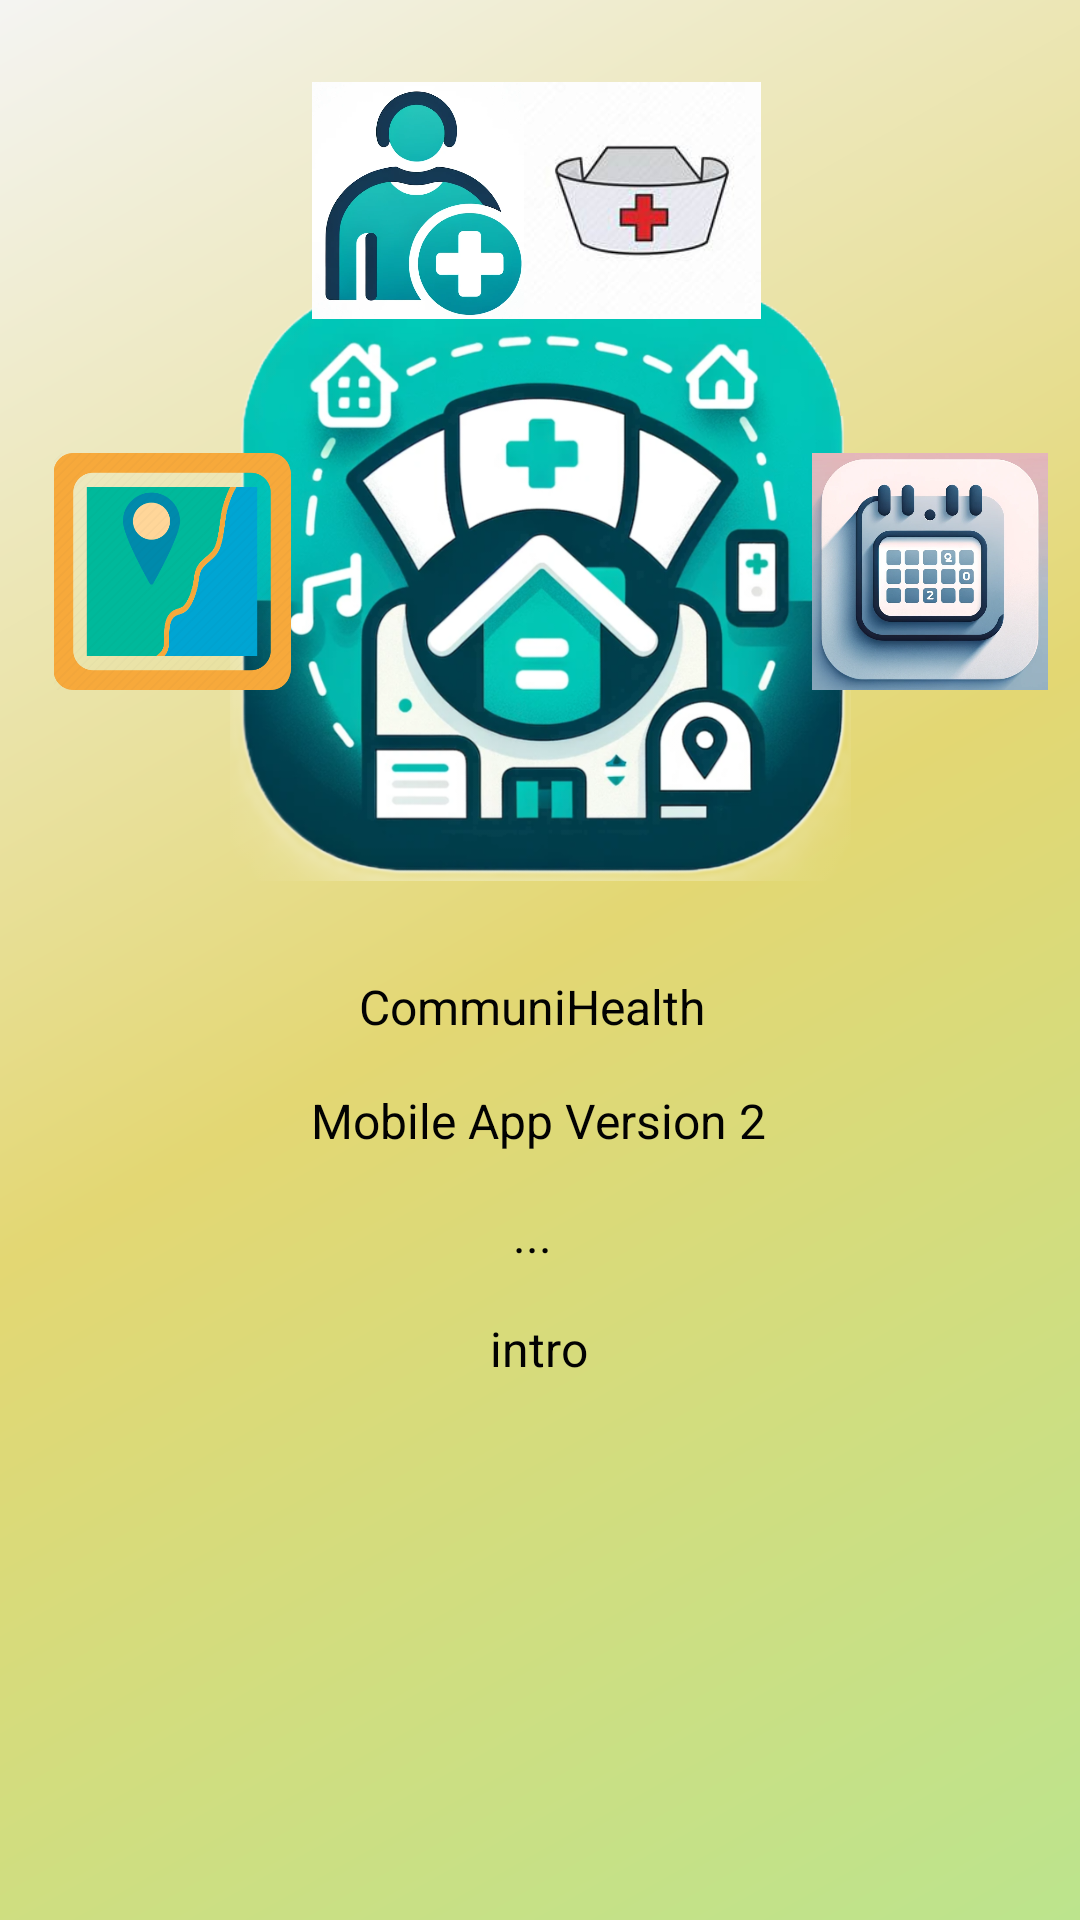

Produce the Android XML layout that renders to this screen, including the resource entries it uses.
<!-- AndroidManifest.xml: application theme Theme.Communihealthv2 -->
<!-- res/layout/fragment_aboutscreen.xml -->
<?xml version="1.0" encoding="utf-8"?>
<androidx.constraintlayout.widget.ConstraintLayout
    xmlns:android="http://schemas.android.com/apk/res/android"
    xmlns:app="http://schemas.android.com/apk/res-auto"
    xmlns:tools="http://schemas.android.com/tools"
    android:layout_width="match_parent"
    android:layout_height="match_parent"
    android:background="@drawable/backdrop"
    tools:context=".ui.about.AboutFragment">


    <ImageView
        android:id="@+id/imageView3"
        android:layout_width="241dp"
        android:layout_height="202dp"
        app:layout_constraintBottom_toBottomOf="parent"
        app:layout_constraintEnd_toEndOf="parent"
        app:layout_constraintStart_toStartOf="parent"
        app:layout_constraintTop_toTopOf="parent"
        app:layout_constraintVertical_bias="0.209"
        app:srcCompat="@drawable/communihealth_icon" />

    <ImageView
        android:id="@+id/imageView4"
        android:layout_width="88dp"
        android:layout_height="79dp"
        app:layout_constraintBottom_toBottomOf="parent"
        app:layout_constraintEnd_toEndOf="parent"
        app:layout_constraintHorizontal_bias="0.352"
        app:layout_constraintStart_toStartOf="parent"
        app:layout_constraintTop_toTopOf="parent"
        app:layout_constraintVertical_bias="0.049"
        app:srcCompat="@drawable/add_patient" />

    <ImageView
        android:id="@+id/imageView5"
        android:layout_width="88dp"
        android:layout_height="79dp"
        app:layout_constraintBottom_toBottomOf="parent"
        app:layout_constraintEnd_toEndOf="parent"
        app:layout_constraintHorizontal_bias="0.625"
        app:layout_constraintStart_toStartOf="parent"
        app:layout_constraintTop_toTopOf="parent"
        app:layout_constraintVertical_bias="0.049"
        app:srcCompat="@drawable/nurse" />

    <ImageView
        android:id="@+id/imageView6"
        android:layout_width="88dp"
        android:layout_height="79dp"
        app:layout_constraintBottom_toBottomOf="parent"
        app:layout_constraintEnd_toEndOf="parent"
        app:layout_constraintHorizontal_bias="0.049"
        app:layout_constraintStart_toStartOf="parent"
        app:layout_constraintTop_toTopOf="parent"
        app:layout_constraintVertical_bias="0.269"
        app:srcCompat="@drawable/nav" />

    <ImageView
        android:id="@+id/imageView7"
        android:layout_width="88dp"
        android:layout_height="79dp"
        app:layout_constraintBottom_toBottomOf="parent"
        app:layout_constraintEnd_toEndOf="parent"
        app:layout_constraintHorizontal_bias="0.978"
        app:layout_constraintStart_toStartOf="parent"
        app:layout_constraintTop_toTopOf="parent"
        app:layout_constraintVertical_bias="0.269"
        app:srcCompat="@drawable/calendar" />

    <TextView
        android:id="@+id/tvAboutScreen"
        android:layout_width="wrap_content"
        android:layout_height="wrap_content"
        android:text="@string/aboutscreen_message"
        android:textAlignment="center"
        android:textColor="#020202"
        android:textSize="16sp"

        app:layout_constraintBottom_toBottomOf="parent"
        app:layout_constraintEnd_toEndOf="parent"
        app:layout_constraintHorizontal_bias="0.497"
        app:layout_constraintStart_toStartOf="parent"
        app:layout_constraintTop_toBottomOf="@+id/imageView3"
        app:layout_constraintVertical_bias="0.147" />
</androidx.constraintlayout.widget.ConstraintLayout>
<!-- resources referenced by this layout -->
<resources>
  <!-- drawable add_patient: png bitmap (drawable, 172014 bytes) -->
  <!-- drawable backdrop (drawable) -->
  <shape xmlns:android="http://schemas.android.com/apk/res/android"
      android:shape="rectangle">
      <gradient
          android:angle="135"
          android:centerColor="#E3D773"
          android:endColor="#F4F4F2"
          android:startColor="#BCE48D"
          android:type="linear" />
  </shape>
  <!-- drawable calendar: png bitmap (drawable, 502276 bytes) -->
  <!-- drawable communihealth_icon: png bitmap (drawable, 476127 bytes) -->
  <!-- drawable nav: png bitmap (drawable, 29739 bytes) -->
  <!-- drawable nurse: jpg bitmap (drawable, 3764 bytes) -->
  <string name="aboutscreen_message">CommuniHealth \n\n Mobile App Version 2 \n\n... \n\nintro</string>
  <style name="Theme.Communihealthv2" parent="Theme.MaterialComponents.DayNight.NoActionBar">
          <item name="colorPrimary">#51BC56</item>
          <item name="colorPrimaryVariant">#AFEDB1</item>
          <item name="colorOnPrimary">@color/white</item>
          <item name="colorSecondary">#D4EDB8</item>
          <item name="colorOnSecondary">@color/black</item>
          <item name="android:statusBarColor" tools:targetApi="l">?attr/colorPrimaryVariant</item>
      </style>
  <color name="white">#FFFFFF</color>
  <color name="black">#FF000000</color>
</resources>
